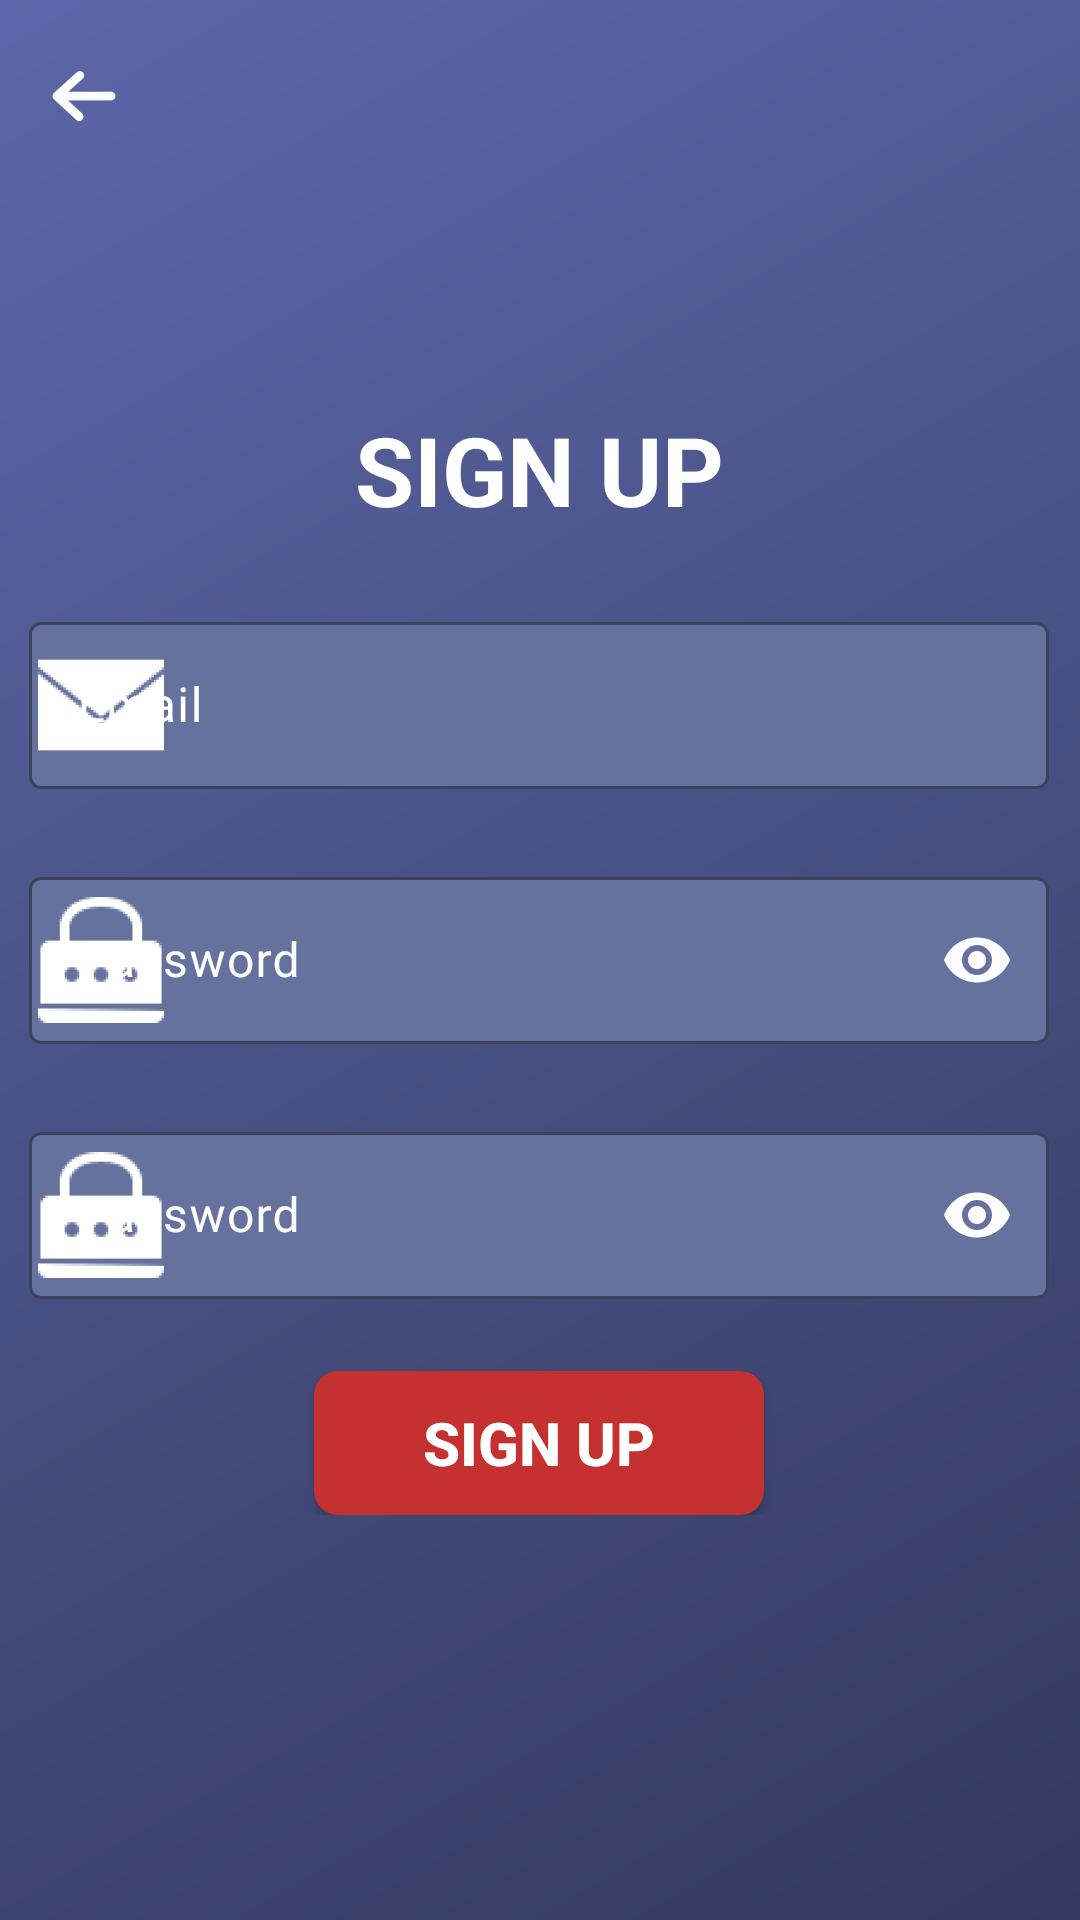

Produce the Android XML layout that renders to this screen, including the resource entries it uses.
<!-- AndroidManifest.xml: application theme Base.Theme.MovieDocs -->
<!-- res/layout/fragment_sign_up.xml -->
<?xml version="1.0" encoding="utf-8"?>
<androidx.constraintlayout.widget.ConstraintLayout xmlns:android="http://schemas.android.com/apk/res/android"
    xmlns:app="http://schemas.android.com/apk/res-auto"
    xmlns:tools="http://schemas.android.com/tools"
    android:id="@+id/signUpFragment"
    android:layout_width="match_parent"
    android:layout_height="match_parent"
    android:layout_gravity="center"
    android:background="@drawable/bg_gradient">

  <com.google.android.material.appbar.AppBarLayout
      android:id="@+id/appBarLayout"
      android:layout_width="match_parent"
      android:layout_height="wrap_content"
      android:background="@android:color/transparent"
      app:layout_constraintEnd_toEndOf="parent"
      app:layout_constraintStart_toStartOf="parent"
      app:layout_constraintTop_toTopOf="parent">

    <androidx.appcompat.widget.Toolbar
        android:layout_width="match_parent"
        android:layout_height="wrap_content">

      <ImageView
          android:id="@+id/backBtn"
          android:layout_width="24dp"
          android:layout_height="24dp"
          android:layout_gravity="start"
          android:importantForAccessibility="no"
          android:src="@mipmap/back_btn"
          app:layout_constraintStart_toStartOf="@+id/editEmailLayout"
          app:layout_constraintTop_toTopOf="parent" />
    </androidx.appcompat.widget.Toolbar>
  </com.google.android.material.appbar.AppBarLayout>

  <androidx.constraintlayout.widget.ConstraintLayout
      android:layout_width="wrap_content"
      android:layout_height="wrap_content"
      app:layout_constraintBottom_toBottomOf="parent"
      app:layout_constraintEnd_toEndOf="parent"
      app:layout_constraintStart_toStartOf="parent"
      app:layout_constraintTop_toTopOf="parent">

    <TextView
        android:id="@+id/signUpTitle"
        android:layout_width="wrap_content"
        android:layout_height="wrap_content"
        android:text="@string/sign_up"
        android:textColor="@color/white"
        android:textSize="32sp"
        android:textStyle="bold"
        app:layout_constraintEnd_toEndOf="parent"
        app:layout_constraintHorizontal_bias="0.498"
        app:layout_constraintStart_toStartOf="parent"
        app:layout_constraintTop_toTopOf="parent" />

    <com.google.android.material.textfield.TextInputLayout
        android:id="@+id/editEmailLayout"
        android:layout_width="340dp"
        android:layout_height="wrap_content"
        android:layout_marginTop="24dp"
        android:hint="@string/email"
        android:textColorHint="@color/white"
        app:boxBackgroundColor="@color/dark_blue2"
        app:boxStrokeColor="@color/white"
        app:endIconMode="clear_text"
        app:endIconTint="@color/white"
        app:hintTextColor="@color/white"
        app:layout_constraintEnd_toEndOf="@+id/signUpTitle"
        app:layout_constraintStart_toStartOf="@id/signUpTitle"
        app:layout_constraintTop_toBottomOf="@+id/signUpTitle"
        app:startIconDrawable="@mipmap/email_icon"
        app:startIconTint="@color/white">

      <com.google.android.material.textfield.TextInputEditText
          android:id="@+id/editEmailEditText"
          android:layout_width="match_parent"
          android:layout_height="match_parent"
          android:importantForAutofill="no"
          android:inputType="textEmailAddress"
          android:textColor="@color/white"
          android:textSize="16sp"
          android:textStyle="normal"
          tools:ignore="LabelFor,SpeakableTextPresentCheck,TouchTargetSizeCheck" />
    </com.google.android.material.textfield.TextInputLayout>

    <com.google.android.material.textfield.TextInputLayout
        android:id="@+id/editPasswordLayout"
        android:layout_width="340dp"
        android:layout_height="wrap_content"
        android:layout_marginTop="24dp"
        android:hint="@string/password"
        android:textColorHint="@color/white"
        app:boxBackgroundColor="@color/dark_blue2"
        app:boxStrokeColor="@color/white"
        app:endIconMode="password_toggle"
        app:endIconTint="@color/white"
        app:hintTextColor="@color/white"
        app:layout_constraintEnd_toEndOf="@+id/editEmailLayout"
        app:layout_constraintStart_toStartOf="@+id/editEmailLayout"
        app:layout_constraintTop_toBottomOf="@+id/editEmailLayout"
        app:startIconDrawable="@mipmap/pw_icon"
        app:startIconTint="@color/white">

      <com.google.android.material.textfield.TextInputEditText
          android:id="@+id/editPasswordEditText"
          android:layout_width="match_parent"
          android:layout_height="match_parent"
          android:importantForAutofill="no"
          android:inputType="textPassword"
          android:textColor="@color/white"
          android:textSize="16sp"
          android:textStyle="normal"
          tools:ignore="LabelFor,SpeakableTextPresentCheck,TouchTargetSizeCheck,VisualLintBounds" />
    </com.google.android.material.textfield.TextInputLayout>

    <com.google.android.material.textfield.TextInputLayout
        android:id="@+id/editPassword2Layout"
        android:layout_width="340dp"
        android:layout_height="wrap_content"
        android:layout_marginTop="24dp"
        android:hint="@string/password"
        android:textColorHint="@color/white"
        app:boxBackgroundColor="@color/dark_blue2"
        app:boxStrokeColor="@color/white"
        app:endIconMode="password_toggle"
        app:endIconTint="@color/white"
        app:hintTextColor="@color/white"
        app:layout_constraintEnd_toEndOf="@+id/editPasswordLayout"
        app:layout_constraintStart_toStartOf="@+id/editPasswordLayout"
        app:layout_constraintTop_toBottomOf="@+id/editPasswordLayout"
        app:startIconDrawable="@mipmap/pw_icon"
        app:startIconTint="@color/white">

      <com.google.android.material.textfield.TextInputEditText
          android:id="@+id/editPassword2EditText"
          android:layout_width="match_parent"
          android:layout_height="match_parent"
          android:importantForAutofill="no"
          android:inputType="textPassword"
          android:textColor="@color/white"
          android:textSize="16sp"
          android:textStyle="normal"
          tools:ignore="LabelFor,SpeakableTextPresentCheck,TouchTargetSizeCheck,VisualLintBounds" />
    </com.google.android.material.textfield.TextInputLayout>

    <androidx.appcompat.widget.AppCompatButton
        android:id="@+id/signUpBtn"
        android:layout_width="150dp"
        android:layout_height="wrap_content"
        android:layout_marginTop="24dp"
        android:background="@drawable/bg_red_rounded_no_border"
        android:text="@string/sign_up"
        android:textColor="@color/white"
        android:textSize="20sp"
        android:textStyle="bold"
        app:layout_constraintBottom_toBottomOf="parent"
        app:layout_constraintEnd_toEndOf="@+id/editPassword2Layout"
        app:layout_constraintStart_toStartOf="@+id/editPassword2Layout"
        app:layout_constraintTop_toBottomOf="@+id/editPassword2Layout"
        tools:ignore="SpUsage,TextSizeCheck,VisualLintBounds,VisualLintButtonSize,VisualLintOverlap" />
  </androidx.constraintlayout.widget.ConstraintLayout>
</androidx.constraintlayout.widget.ConstraintLayout>
<!-- resources referenced by this layout -->
<resources>
  <color name="dark_blue2">#66729E</color>
  <color name="white">#FFFFFF</color>
  <!-- drawable bg_gradient (drawable) -->
  <?xml version="1.0" encoding="utf-8"?>
  <shape xmlns:android="http://schemas.android.com/apk/res/android"
      android:shape="rectangle">
    <gradient
        android:angle="135"
        android:endColor="@color/main_color2"
        android:startColor="@color/main_color"
        android:type="linear" />
  </shape>
  <!-- drawable bg_red_rounded_no_border (drawable) -->
  <?xml version="1.0" encoding="utf-8"?>
  <shape xmlns:android="http://schemas.android.com/apk/res/android">
    <solid android:color="@color/red" />
    <padding
        android:bottom="4dp"
        android:left="4dp"
        android:right="4dp"
        android:top="4dp" />
    <corners android:radius="8dp" />
  </shape>
  <!-- mipmap back_btn: png bitmap (mipmap-hdpi, 930 bytes) -->
  <!-- mipmap email_icon: png bitmap (mipmap-hdpi, 1413 bytes) -->
  <!-- mipmap pw_icon: png bitmap (mipmap-hdpi, 1806 bytes) -->
  <string name="email">Email</string>
  <string name="password">Password</string>
  <string name="sign_up">SIGN UP</string>
  <style name="Base.Theme.MovieDocs" parent="Theme.Material3.DayNight.NoActionBar">
      <item name="android:windowFullscreen">true</item>
    </style>
  <color name="main_color2">#5D67A9</color>
  <color name="main_color">#323A5D</color>
  <color name="red">#C43130</color>
</resources>
